Run: headless pygame with SDL's dummy video driver; simulated clock (each Clock.tick advances the game by its frame time, no real sleeping); random seed 0; keys injected as events and as key.get_pressed() state; no mouse input.
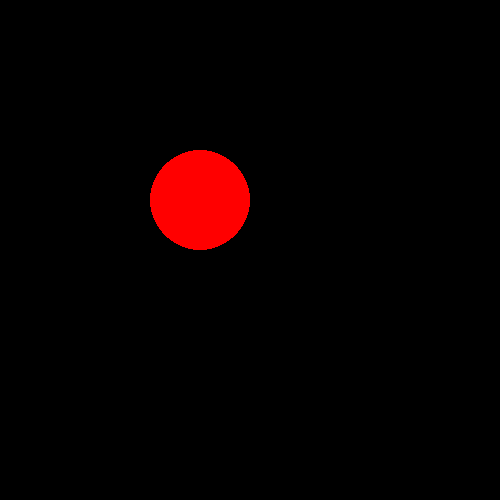
Frame 1 of 4 · flips 1–60 · no input
Frame 2 of 4 · flips 61–180 · tapped SPACE, RETURN · held RIGHT (→), D · screen unchanged from frame 1, image omitted
Frame 3 of 4 · flips 181–300 · held DOWN (↓), S · screen unchanged from frame 2, image omitted
Frame 4 of 4 · flips 301–420 · held LEFT (←), A, UP (↑), W · screen unchanged from frame 3, image omitted

The pygame program that drew these frames:

import pygame   
pygame.init()

WIDTH = 500 
HEIGHT = 600
screen = pygame.display.set_mode((500,500))
while True: 
 

    pygame.draw.circle(screen,'red',(200,200),50,width = 90000)
    pygame.display.update()
